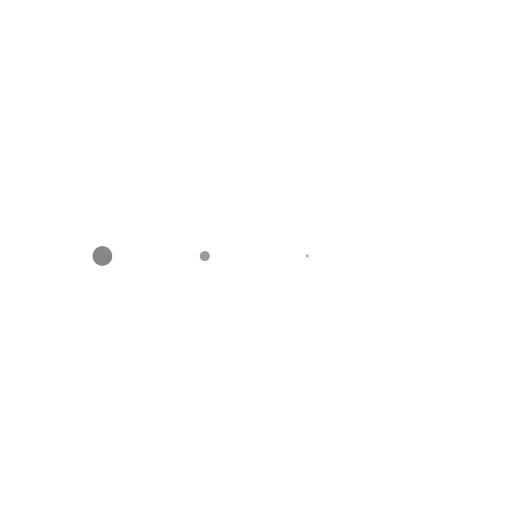
t = 0.00 s
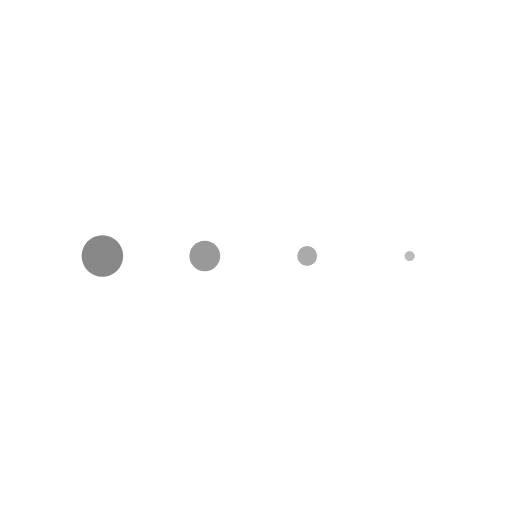
t = 0.25 s
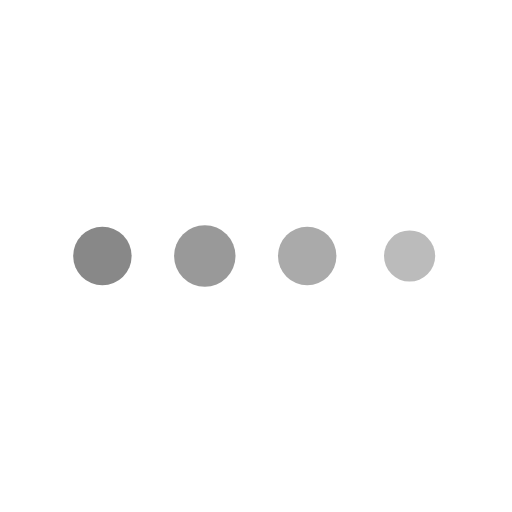
t = 0.75 s
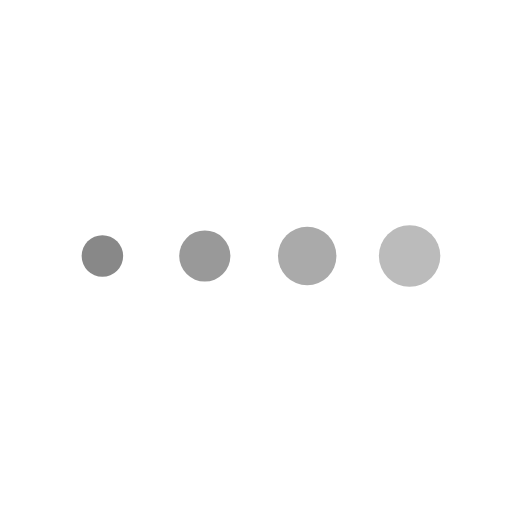
t = 1.00 s
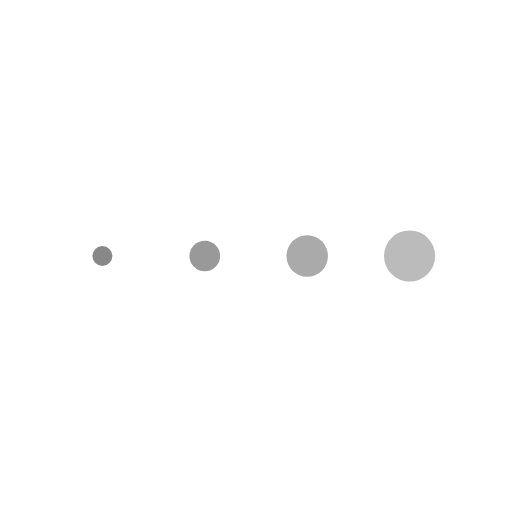
t = 1.25 s
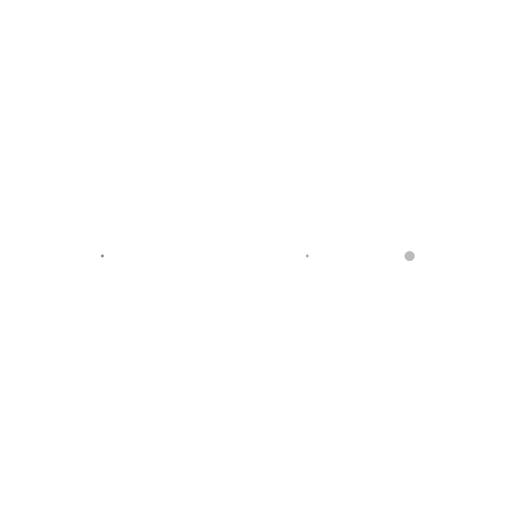
t = 1.75 s

The animated SVG that drew these frames (rendered in a browser with its animation timeline set to each time). Animation: 4 SMIL elements (animateTransform=4); one cycle of 2.00 s, repeats indefinitely.

<svg width="100%" height="100%" xmlns="http://www.w3.org/2000/svg" xmlns:xlink="http://www.w3.org/1999/xlink" viewBox="0 0 100 100" preserveAspectRatio="xMidYMid">
  <g transform="translate(20 50)">
    <circle cx="0" cy="0" r="6" fill="#888" transform="scale(0.527072 0.527072)">
      <animateTransform attributeName="transform" type="scale" begin="-0.375s" calcMode="spline" keySplines="0.3 0 0.7 1;0.3 0 0.7 1" values="0;1;0" keyTimes="0;0.5;1" dur="2s" repeatCount="indefinite"></animateTransform>
    </circle>
  </g>
  <g transform="translate(40 50)">
    <circle cx="0" cy="0" r="6" fill="#999" transform="scale(0.853281 0.853281)">
      <animateTransform attributeName="transform" type="scale" begin="-0.25s" calcMode="spline" keySplines="0.3 0 0.7 1;0.3 0 0.7 1" values="0;1;0" keyTimes="0;0.5;1" dur="2s" repeatCount="indefinite"></animateTransform>
    </circle>
  </g>
  <g transform="translate(60 50)">
    <circle cx="0" cy="0" r="6" fill="#aaa" transform="scale(0.999034 0.999034)">
      <animateTransform attributeName="transform" type="scale" begin="-0.125s" calcMode="spline" keySplines="0.3 0 0.7 1;0.3 0 0.7 1" values="0;1;0" keyTimes="0;0.5;1" dur="2s" repeatCount="indefinite"></animateTransform>
    </circle>
  </g>
  <g transform="translate(80 50)">
    <circle cx="0" cy="0" r="6" fill="#bbb" transform="scale(0.812322 0.812322)">
      <animateTransform attributeName="transform" type="scale" begin="0s" calcMode="spline" keySplines="0.3 0 0.7 1;0.3 0 0.7 1" values="0;1;0" keyTimes="0;0.5;1" dur="2s" repeatCount="indefinite"></animateTransform>
    </circle>
  </g>
</svg>
